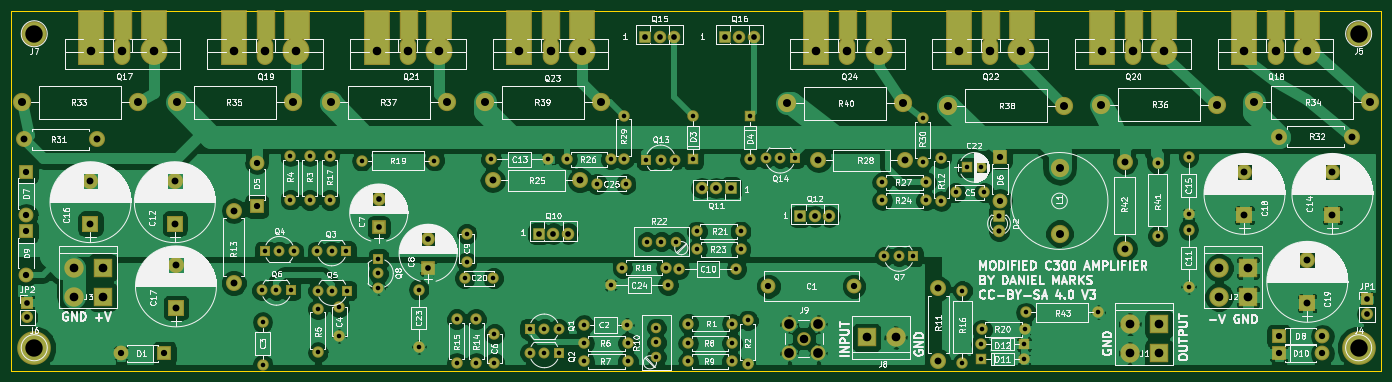
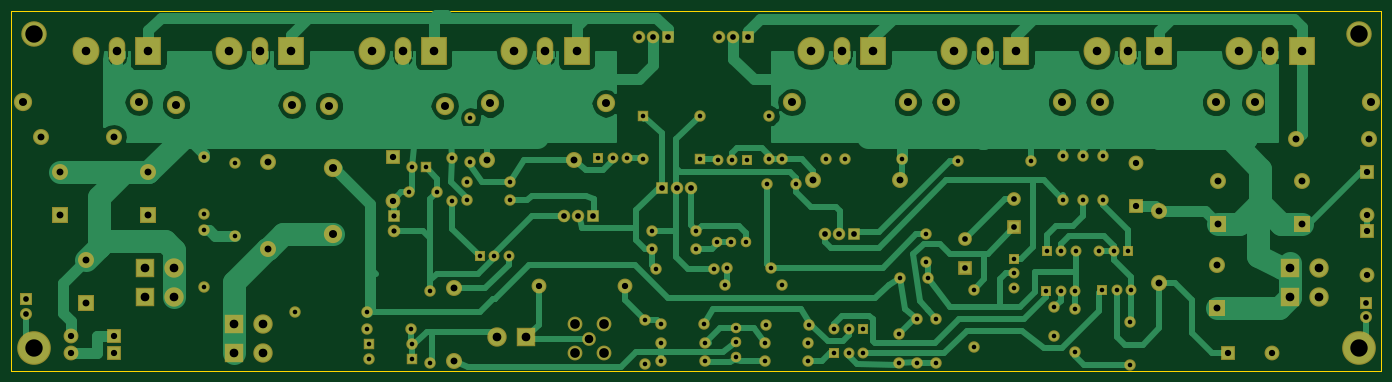
Circuit board: 8 layer files. Board 240.0 x 63.0 mm.
- bottom_copper: PowerampC300-B.Cu.gbr (67904 bytes)
- bottom_mask: PowerampC300-B.Mask.gbr (8487 bytes)
- bottom_silk: PowerampC300-B.SilkS.gbr (265 bytes)
- outline: PowerampC300-Edge.Cuts.gbr (489 bytes)
- top_copper: PowerampC300-F.Cu.gbr (169477 bytes)
- top_mask: PowerampC300-F.Mask.gbr (9220 bytes)
- top_silk: PowerampC300-F.SilkS.gbr (250417 bytes)
- drill: PowerampC300.drl (3616 bytes)

=== bottom_copper: PowerampC300-B.Cu.gbr (67904 bytes, source omitted) ===
=== bottom_mask: PowerampC300-B.Mask.gbr (8487 bytes, source omitted) ===
=== bottom_silk: PowerampC300-B.SilkS.gbr ===
G04 #@! TF.FileFunction,Legend,Bot*
%FSLAX46Y46*%
G04 Gerber Fmt 4.6, Leading zero omitted, Abs format (unit mm)*
G04 Created by KiCad (PCBNEW 4.0.7) date 10/21/20 19:29:02*
%MOMM*%
%LPD*%
G01*
G04 APERTURE LIST*
%ADD10C,0.100000*%
G04 APERTURE END LIST*
D10*
M02*

=== outline: PowerampC300-Edge.Cuts.gbr ===
G04 #@! TF.FileFunction,Profile,NP*
%FSLAX46Y46*%
G04 Gerber Fmt 4.6, Leading zero omitted, Abs format (unit mm)*
G04 Created by KiCad (PCBNEW 4.0.7) date 10/21/20 19:29:02*
%MOMM*%
%LPD*%
G01*
G04 APERTURE LIST*
%ADD10C,0.100000*%
%ADD11C,0.150000*%
G04 APERTURE END LIST*
D10*
D11*
X26000000Y-106000000D02*
X26000000Y-43000000D01*
X266000000Y-106000000D02*
X26000000Y-106000000D01*
X266000000Y-43000000D02*
X266000000Y-106000000D01*
X26000000Y-43000000D02*
X266000000Y-43000000D01*
M02*

=== top_copper: PowerampC300-F.Cu.gbr (169477 bytes, source omitted) ===
=== top_mask: PowerampC300-F.Mask.gbr (9220 bytes, source omitted) ===
=== top_silk: PowerampC300-F.SilkS.gbr (250417 bytes, source omitted) ===
=== drill: PowerampC300.drl ===
M48
;DRILL file {KiCad 4.0.7} date 10/21/20 19:29:03
;FORMAT={-:-/ absolute / metric / decimal}
FMAT,2
METRIC,TZ
T1C0.800
T2C0.900
T3C1.000
T4C1.100
T5C1.200
T6C1.400
T7C1.500
T8C1.520
T9C1.700
T10C3.048
%
G90
G05
M71
T1
X69.87Y-91.95
X70.Y-97.5
X70.Y-105.
X70.4Y-85.1
X72.41Y-91.95
X72.94Y-85.1
X74.85Y-68.43
X74.85Y-76.05
X74.95Y-91.95
X75.48Y-85.1
X78.25Y-68.48
X78.25Y-76.1
X79.57Y-85.05
X79.67Y-92.
X79.7Y-95.2
X79.7Y-102.82
X81.75Y-68.48
X81.75Y-76.1
X82.11Y-85.05
X82.21Y-92.
X83.4Y-94.95
X83.4Y-99.95
X84.65Y-85.05
X84.75Y-92.
X87.4Y-69.25
X90.3Y-86.45
X90.3Y-88.99
X90.3Y-91.53
X97.35Y-91.8
X97.35Y-101.8
X100.1Y-69.25
X104.Y-97.
X104.Y-104.62
X105.4Y-89.8
X105.75Y-82.05
X105.75Y-87.05
X107.4Y-97.
X107.4Y-104.62
X110.Y-69.
X110.4Y-89.8
X110.6Y-99.6
X110.6Y-104.6
X116.8Y-98.7
X116.82Y-102.9
X119.34Y-98.7
X119.36Y-102.9
X120.Y-69.
X121.88Y-98.7
X121.9Y-102.9
X123.38Y-69.
X126.3Y-98.
X126.38Y-101.2
X126.38Y-104.4
X128.6Y-73.3
X131.Y-69.
X131.Y-91.
X133.Y-88.
X133.25Y-61.38
X133.25Y-69.
X133.6Y-73.3
X133.8Y-98.
X134.Y-101.2
X134.Y-104.4
X137.2Y-69.1
X137.32Y-83.4
X139.Y-98.52
X139.Y-101.06
X139.Y-103.6
X139.74Y-69.1
X139.86Y-83.4
X140.62Y-88.
X141.Y-91.
X142.28Y-69.1
X142.4Y-83.4
X143.Y-88.2
X144.58Y-101.2
X144.58Y-104.4
X144.6Y-97.8
X145.4Y-61.38
X145.4Y-69.
X146.1Y-81.6
X146.13Y-84.75
X152.2Y-101.2
X152.2Y-104.4
X152.22Y-97.8
X153.Y-88.2
X153.72Y-81.6
X153.75Y-84.75
X155.Y-97.2
X155.Y-104.82
X155.4Y-61.4
X155.4Y-69.02
X158.12Y-68.8
X160.66Y-68.8
X163.2Y-68.8
X178.58Y-73.
X178.58Y-76.2
X178.92Y-86.
X181.46Y-86.
X184.Y-86.
X185.6Y-61.78
X185.6Y-69.4
X186.2Y-73.
X186.2Y-76.2
X188.85Y-68.75
X188.85Y-76.37
X191.4Y-74.8
X192.6Y-92.
X192.6Y-104.7
X193.4Y-70.4
X195.78Y-101.4
X195.8Y-104.
X195.9Y-70.4
X196.Y-98.8
X196.4Y-74.8
X203.4Y-101.4
X203.42Y-104.
X203.62Y-98.8
X203.7Y-95.8
X216.4Y-95.8
X226.8Y-69.7
X226.8Y-82.4
X232.2Y-68.6
X232.2Y-78.6
X232.2Y-81.3
X232.2Y-91.3
T2
X199.Y-79.
X199.Y-81.54
T3
X28.77Y-94.11
X28.77Y-96.65
X90.35Y-75.9
X90.35Y-80.9
X99.Y-82.95
X99.Y-87.95
X118.4Y-82.
X120.94Y-82.
X123.48Y-82.
X137.Y-47.5
X139.54Y-47.5
X142.08Y-47.5
X146.92Y-74.
X149.46Y-74.
X151.Y-47.5
X152.Y-74.
X153.54Y-47.5
X156.08Y-47.5
X164.2Y-79.
X166.74Y-79.
X169.28Y-79.
X263.46Y-93.54
X263.46Y-96.08
T4
X28.6Y-71.2
X28.6Y-78.82
X28.6Y-81.6
X28.6Y-89.22
X45.18Y-103.
X52.8Y-103.
X68.975Y-69.58
X68.975Y-77.2
X158.6Y-91.2
X173.6Y-91.2
X199.2Y-68.6
X199.2Y-76.22
X248.Y-100.
X248.Y-103.
X255.62Y-100.
X255.62Y-103.
T5
X28.25Y-65.5
X39.85Y-72.75
X39.85Y-80.25
X40.95Y-65.5
X54.625Y-72.75
X54.625Y-80.25
X54.825Y-87.5
X54.825Y-95.
X64.925Y-78.
X64.925Y-90.7
X110.31Y-72.7
X125.55Y-72.7
X167.36Y-69.2
X182.6Y-69.2
X188.4Y-91.6
X188.4Y-104.3
X221.Y-69.4
X221.Y-84.64
X242.Y-71.3
X242.Y-78.8
X248.05Y-65.
X253.Y-86.7
X253.Y-94.2
X257.4Y-71.3
X257.4Y-78.8
X260.75Y-65.
T6
X27.8Y-59.
X48.12Y-59.
X55.Y-59.
X75.32Y-59.
X82.Y-59.
X102.32Y-59.
X109.Y-59.
X129.32Y-59.
X161.88Y-59.2
X182.2Y-59.2
X190.08Y-59.6
X209.6Y-70.57
X209.6Y-82.
X210.4Y-59.6
X216.88Y-59.4
X237.2Y-59.4
X243.68Y-59.
X264.Y-59.
T7
X40.Y-50.
X45.45Y-50.
X50.9Y-50.
X65.Y-50.
X70.45Y-50.
X75.9Y-50.
X90.Y-50.
X95.45Y-50.
X100.9Y-50.
X115.Y-50.
X120.45Y-50.
X125.9Y-50.
X164.8Y-100.4
X167.Y-50.
X172.45Y-50.
X177.9Y-50.
X192.Y-50.
X197.45Y-50.
X202.9Y-50.
X217.Y-50.
X222.45Y-50.
X227.9Y-50.
X242.Y-50.
X247.45Y-50.
X252.9Y-50.
T8
X36.92Y-88.
X36.92Y-93.08
X42.Y-88.
X42.Y-93.08
X175.8Y-100.2
X180.88Y-100.2
X221.92Y-97.9
X221.92Y-102.98
X227.Y-97.9
X227.Y-102.98
X237.52Y-88.
X237.52Y-93.08
X242.6Y-88.
X242.6Y-93.08
T9
X162.26Y-97.86
X162.26Y-102.94
X167.34Y-97.86
X167.34Y-102.94
T10
X30.Y-47.
X30.Y-102.
X262.Y-47.
X262.Y-102.
T0
M30
